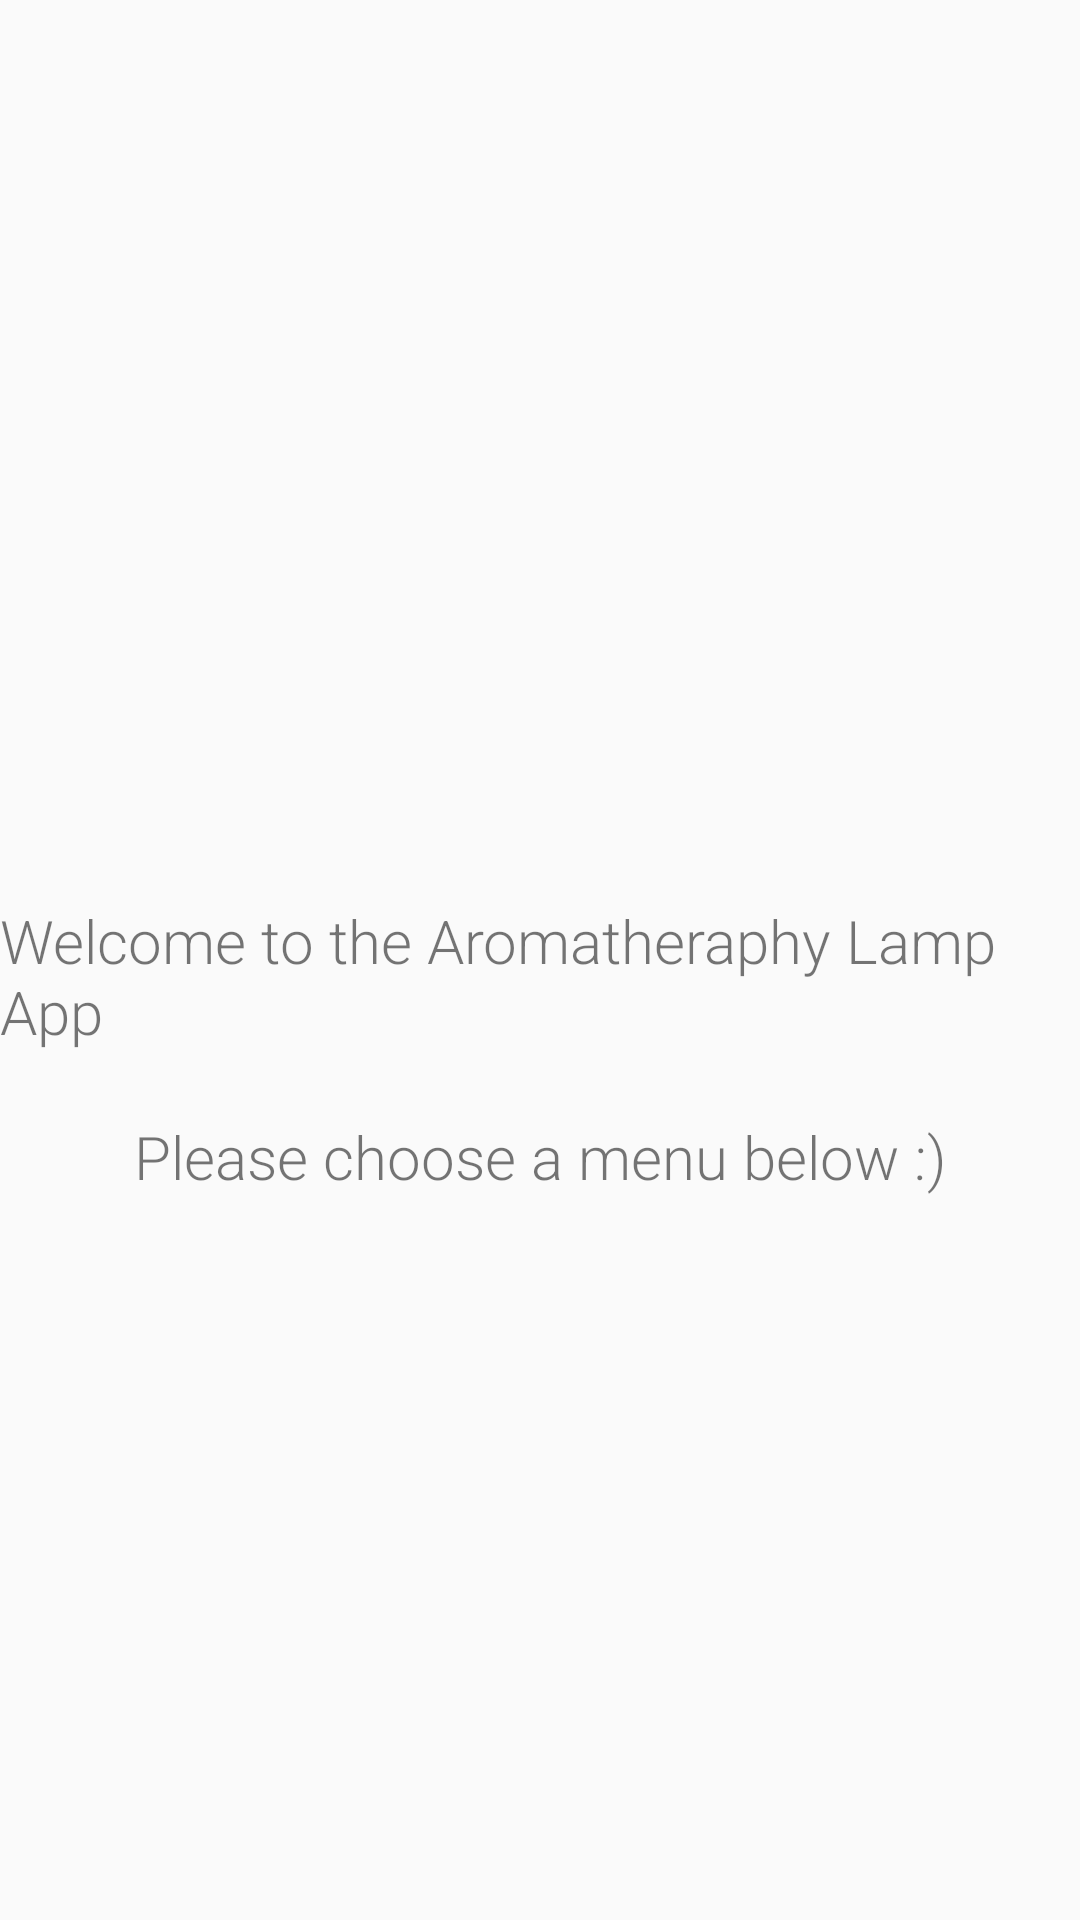

Produce the Android XML layout that renders to this screen, including the resource entries it uses.
<!-- AndroidManifest.xml: application theme AppTheme -->
<!-- res/layout/fragment_opening_screen.xml -->
<?xml version="1.0" encoding="utf-8"?>
<android.support.constraint.ConstraintLayout xmlns:android="http://schemas.android.com/apk/res/android"
    xmlns:tools="http://schemas.android.com/tools"
    android:layout_width="match_parent"
    android:layout_height="match_parent"
    xmlns:app="http://schemas.android.com/apk/res-auto">

    <TextView
        android:id="@+id/welcomeText"
        android:layout_width="wrap_content"
        android:layout_height="wrap_content"
        android:text="Welcome to the Aromatheraphy Lamp App"
        android:textSize="20sp"
        tools:layout_editor_absoluteX="163dp"
        tools:layout_editor_absoluteY="307dp"
        android:layout_marginTop="300dp"
        app:layout_constraintTop_toTopOf="parent"
        app:layout_constraintStart_toStartOf="parent"
        app:layout_constraintEnd_toEndOf="parent"/>

    <TextView
        android:id="@+id/callToAction"
        android:layout_width="wrap_content"
        android:layout_height="wrap_content"
        android:text="Please choose a menu below :)"
        android:textSize="20sp"
        tools:layout_editor_absoluteX="163dp"
        tools:layout_editor_absoluteY="307dp"
        app:layout_constraintTop_toBottomOf="@+id/welcomeText"
        app:layout_constraintBottom_toBottomOf="parent"
        app:layout_constraintStart_toStartOf="parent"
        app:layout_constraintEnd_toEndOf="parent"
        android:layout_marginBottom="220dp"/>
</android.support.constraint.ConstraintLayout>
<!-- resources referenced by this layout -->
<resources>
  <style name="AppTheme" parent="Theme.AppCompat.Light.DarkActionBar">
          
          <item name="colorPrimary">@color/colorPrimary</item>
          <item name="colorPrimaryDark">@color/colorPrimaryDark</item>
          <item name="colorAccent">@color/colorAccent</item>
          <item name="android:textViewStyle">@style/RobotoTextViewStyle</item>
  
      </style>
  <style name="RobotoTextViewStyle" parent="android:Widget.TextView">
          <item name="fontFamily">sans-serif-light</item>
      </style>
  <!-- not gathered from this repository: default colours our renderer supplied (Android Studio template values) -->
  <color name="colorPrimary">#FF6200EE</color>
  <color name="colorPrimaryDark">#FF3700B3</color>
  <color name="colorAccent">#FF03DAC5</color>
</resources>
